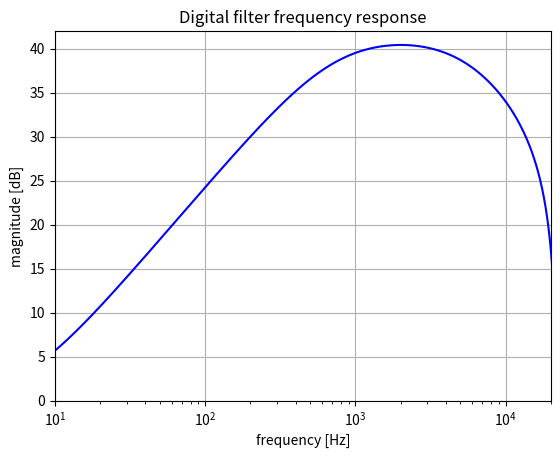

This figure's Python source:
from scipy import signal
import numpy as np
import matplotlib.pyplot as plt

# Set the sample rate
sample_rate = 44100  # in Hz
double_sample_rate = sample_rate * 2.

# Change the drive value to see the difference in the frequency response
# Keep it between 0 and 1
drive = 1.

def generate_s_domain_coefficients(drive):
  r1 = 4700.
  c1 = 4.7e-8
  r2 = drive * 500000 + 51000
  c2 = 5.1e-11

  r1c1 = r1 * c1
  r2c2 = r2 * c2

  a0 = r1c1 * r2c2
  a1 = r1c1 + r2c2
  b1 = r2 * c1 + a1

  return ([a0, b1, 1.], [a0, a1, 1.])

# Get generated s-domain coefficients
num, den = generate_s_domain_coefficients(drive)
print('s-domain coefficients', (num, den))

# Apply the bilinear transform
b, a = signal.bilinear(num, den, fs=sample_rate)
print('z-domain coefficients', (list(b), list(a)))

# Get the frequency response
w,h = signal.freqz(b, a, 2**20)
w = w * sample_rate / (2 *np.pi)

# Plot the frequency response
fig1 = plt.figure(1)
plt.title('Digital filter frequency response')
plt.semilogx(w, 20 * np.log10(abs(h)), 'b')
plt.ylabel('magnitude [dB]')
plt.xlabel('frequency [Hz]')
plt.grid()
plt.axis('tight')
plt.xlim([10, 20000])
plt.ylim([0, 42])
plt.show()